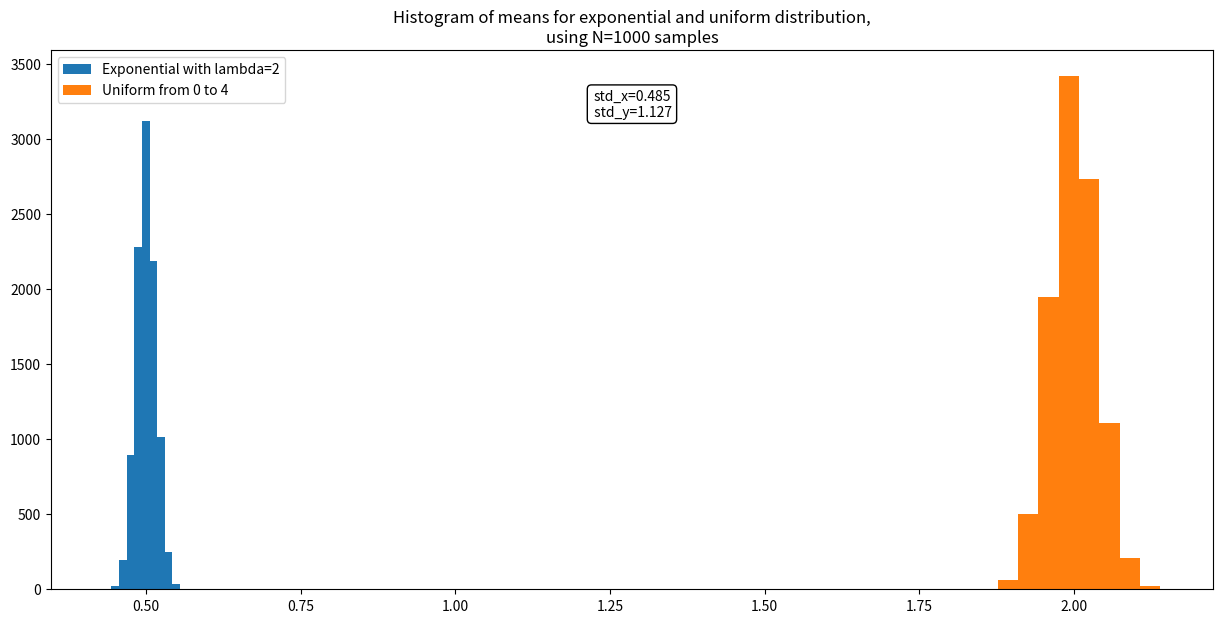

Here is the Python script that generated this plot:
import numpy as np
import matplotlib.pyplot as plt
import math

# Set path for saving the figures
path=r"C:\Users\<user>\Desktop\Python\physics-efi\\"

# Set the rate parameter
lam = 2

#Set the number of samples
n=[2, 20, 200, 500, 1000]
n_try=4

# Set the lower and upper bounds of the uniform distribution
a = 0
b = 4

x_mean=[]
y_mean=[]

for i in range(10000):
    # Generate 1000 random samples from the exponential distribution with rate parameter lam
    samples_exp = np.random.exponential(scale=1/lam, size=n[n_try])
    x_mean.append(np.mean(samples_exp))
    # Generate 1000 random samples from the uniform distribution with bounds a and b
    samples_uni = np.random.uniform(low=a, high=b, size=n[n_try])
    y_mean.append(np.mean(samples_uni))
std_x=(math.sqrt((np.mean(samples_exp**2)-(np.mean(samples_exp)**2))))
std_y=(math.sqrt((np.mean(samples_uni**2)-(np.mean(samples_uni)**2))))

std_x="{:.3f}".format(std_x)
std_y="{:.3f}".format(std_y)

# Create plot
fig = plt.figure(figsize=(15, 7))
ax = fig.add_subplot(111)

ax.set_title(f'Histogram of means for exponential and uniform distribution,\nusing N={n[n_try]} samples')
ax.hist(x_mean, bins=10, label='Exponential with lambda=2')
ax.hist(y_mean, bins=10, label='Uniform from 0 to 4')
ax.text(0.5, 0.9, f'std_x={std_x}\n std_y={std_y}', ha='center', va='center', transform=ax.transAxes, bbox=dict(facecolor='white', edgecolor='black', boxstyle='round'))
ax.legend()

fig.savefig(path+f'askisi4_N={n[n_try]}', dpi=1000)

plt.show()